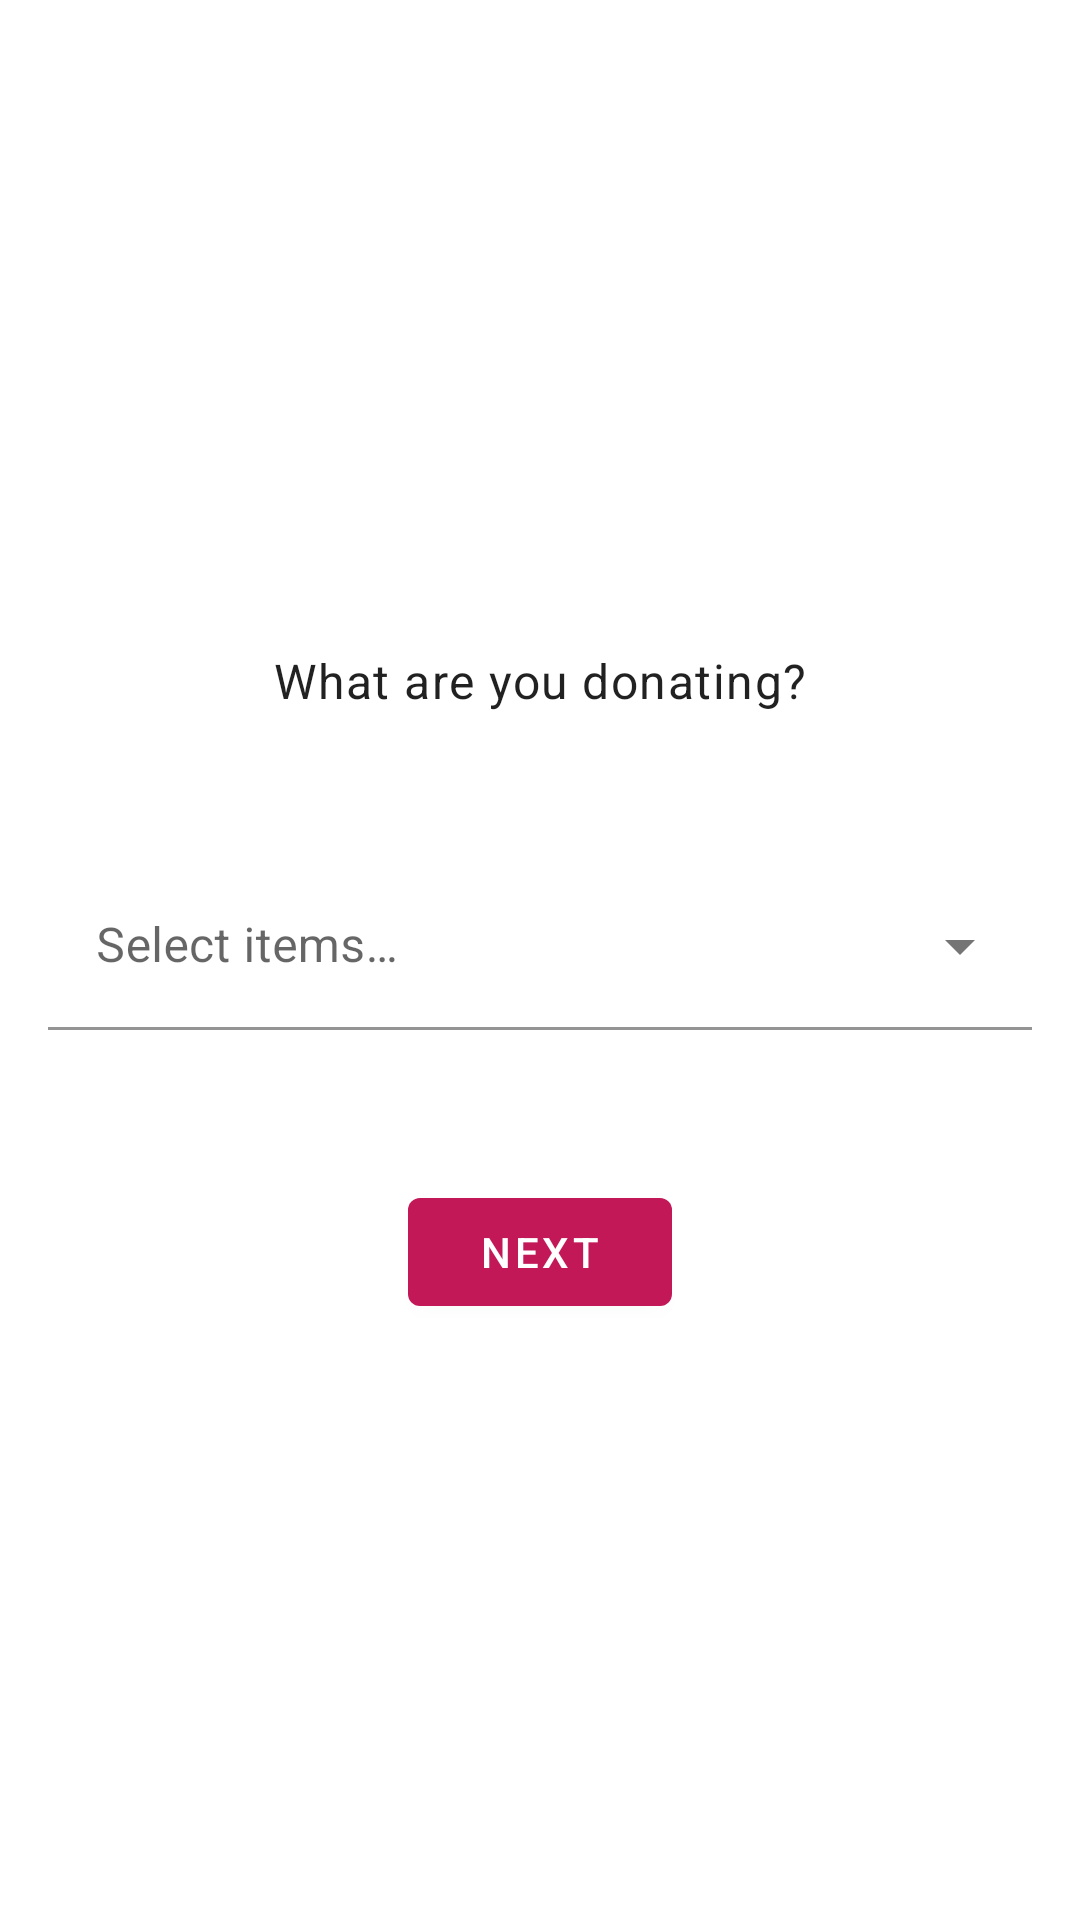

The Android layout XML behind this screen, and the referenced resources:
<!-- AndroidManifest.xml: application theme Theme.ShareEasy -->
<!-- res/layout/fragment_donated_items.xml -->
<?xml version="1.0" encoding="utf-8"?>
<androidx.constraintlayout.widget.ConstraintLayout xmlns:android="http://schemas.android.com/apk/res/android"
    xmlns:app="http://schemas.android.com/apk/res-auto"
    xmlns:tools="http://schemas.android.com/tools"
    android:layout_width="match_parent"
    android:layout_height="match_parent"
    android:padding="16dp"
    tools:context=".ui.gethelp.DonatedItemsFragment">
    <androidx.core.widget.NestedScrollView
        android:layout_width="match_parent"
        android:layout_height="match_parent">

        <androidx.constraintlayout.widget.ConstraintLayout
            android:id="@+id/linearlayout"
            android:layout_width="match_parent"
            android:layout_height="match_parent"
            android:orientation="vertical">

            <TextView
                android:id="@+id/textView"
                android:layout_width="wrap_content"
                android:layout_height="wrap_content"
                android:layout_marginTop="200dp"
                android:layout_marginBottom="50dp"
                android:text="@string/donated_items_question"
                android:textAppearance="?attr/textAppearanceBody1"
                app:layout_constraintBottom_toTopOf="@+id/car_models_dropdown_layout"
                app:layout_constraintEnd_toEndOf="parent"
                app:layout_constraintStart_toStartOf="parent"
                app:layout_constraintTop_toTopOf="parent" />

            <com.google.android.material.textfield.TextInputLayout
                android:id="@+id/car_models_dropdown_layout"
                style="@style/Widget.MaterialComponents.TextInputLayout.FilledBox.ExposedDropdownMenu"
                android:layout_width="match_parent"
                android:layout_height="wrap_content"
                android:background="@android:color/white"
                android:hint="@string/select_items_hint"
                app:layout_constraintBottom_toTopOf="@+id/next_button"
                app:layout_constraintEnd_toEndOf="parent"
                app:layout_constraintStart_toStartOf="parent"
                app:layout_constraintTop_toBottomOf="@+id/textView">

                <AutoCompleteTextView
                    android:id="@+id/car_model_tv"
                    android:layout_width="match_parent"
                    android:layout_height="wrap_content"
                    android:background="@android:color/white"
                    tools:ignore="SpeakableTextPresentCheck" />
            </com.google.android.material.textfield.TextInputLayout>

            <Button
                android:id="@+id/next_button"
                android:layout_width="wrap_content"
                android:layout_height="wrap_content"
                android:layout_marginTop="50dp"
                android:text="@string/next_text"
                app:layout_constraintBottom_toBottomOf="parent"
                app:layout_constraintEnd_toEndOf="parent"
                app:layout_constraintStart_toStartOf="parent"
                app:layout_constraintTop_toBottomOf="@+id/car_models_dropdown_layout" />
        </androidx.constraintlayout.widget.ConstraintLayout>
    </androidx.core.widget.NestedScrollView>

        </androidx.constraintlayout.widget.ConstraintLayout>
<!-- resources referenced by this layout -->
<resources>
  <string name="donated_items_question">What are you donating?</string>
  <string name="next_text">Next</string>
  <string name="select_items_hint">Select items…</string>
  <style name="Theme.ShareEasy" parent="Theme.MaterialComponents.DayNight.DarkActionBar">
          
          <item name="colorPrimary">@color/purple_500</item>
          <item name="colorPrimaryVariant">@color/purple_700</item>
          <item name="colorOnPrimary">@color/white</item>
          
          <item name="colorSecondary">@color/teal_200</item>
          <item name="colorSecondaryVariant">@color/teal_700</item>
          <item name="colorOnSecondary">@color/black</item>
          
          <item name="android:statusBarColor" tools:targetApi="l">?attr/colorPrimaryVariant</item>
          
      </style>
  <color name="purple_500">#c21858</color>
  <color name="purple_700">#e91e63</color>
  <color name="white">#FFFFFFFF</color>
  <color name="teal_200">#FF03DAC5</color>
  <color name="teal_700">#FF018786</color>
  <color name="black">#FF000000</color>
</resources>
